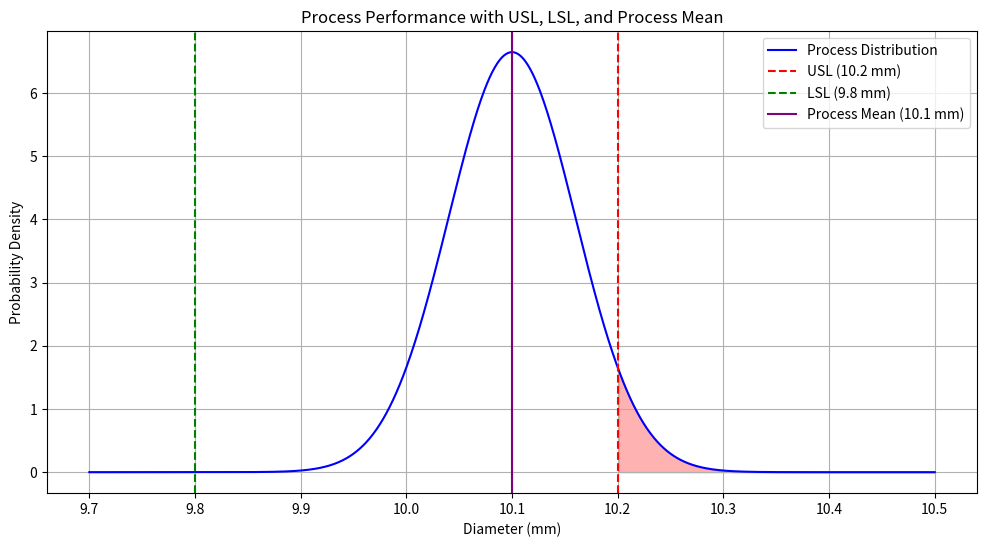

Write the Python code that produced this figure. (Note: this script raises an exception after producing the figure.)
import matplotlib.pyplot as plt
import numpy as np

# Specifications
USL = 10.2  # Upper Specification Limit
LSL = 9.8   # Lower Specification Limit
mu_overall = 10.1  # Overall process mean
sigma_overall = 0.06  # Overall standard deviation

p_pk = min((USL - mu_overall) / (3 * sigma_overall), (mu_overall - LSL) / (3 * sigma_overall))
print(f'P_pk: {p_pk:0.2f}')

# X values (range around the process mean)
x = np.linspace(9.7, 10.5, 1000)

# Normal distribution curve
y = (1 / (sigma_overall * np.sqrt(2 * np.pi))) * np.exp(-0.5 * ((x - mu_overall) / sigma_overall)**2)

plt.figure(figsize=(12, 6))

# Plot the normal distribution curve
plt.plot(x, y, label='Process Distribution', color='blue')

# Highlight the USL and LSL
plt.axvline(USL, color='red', linestyle='--', label='USL (10.2 mm)')
plt.axvline(LSL, color='green', linestyle='--', label='LSL (9.8 mm)')

# Fill the area beyond specification limits
plt.fill_between(x, y, where=(x > USL), color='red', alpha=0.3)
plt.fill_between(x, y, where=(x < LSL), color='red', alpha=0.3)

# Highlight the process mean
plt.axvline(mu_overall, color='purple', linestyle='-', label='Process Mean (10.1 mm)')

# Title and labels
plt.title('Process Performance with USL, LSL, and Process Mean')
plt.xlabel('Diameter (mm)')
plt.ylabel('Probability Density')

# Show legend
plt.legend()

# Show plot
plt.grid(True)

plt.savefig('../content/vis/p_pk.png', dpi=300)
plt.show()
